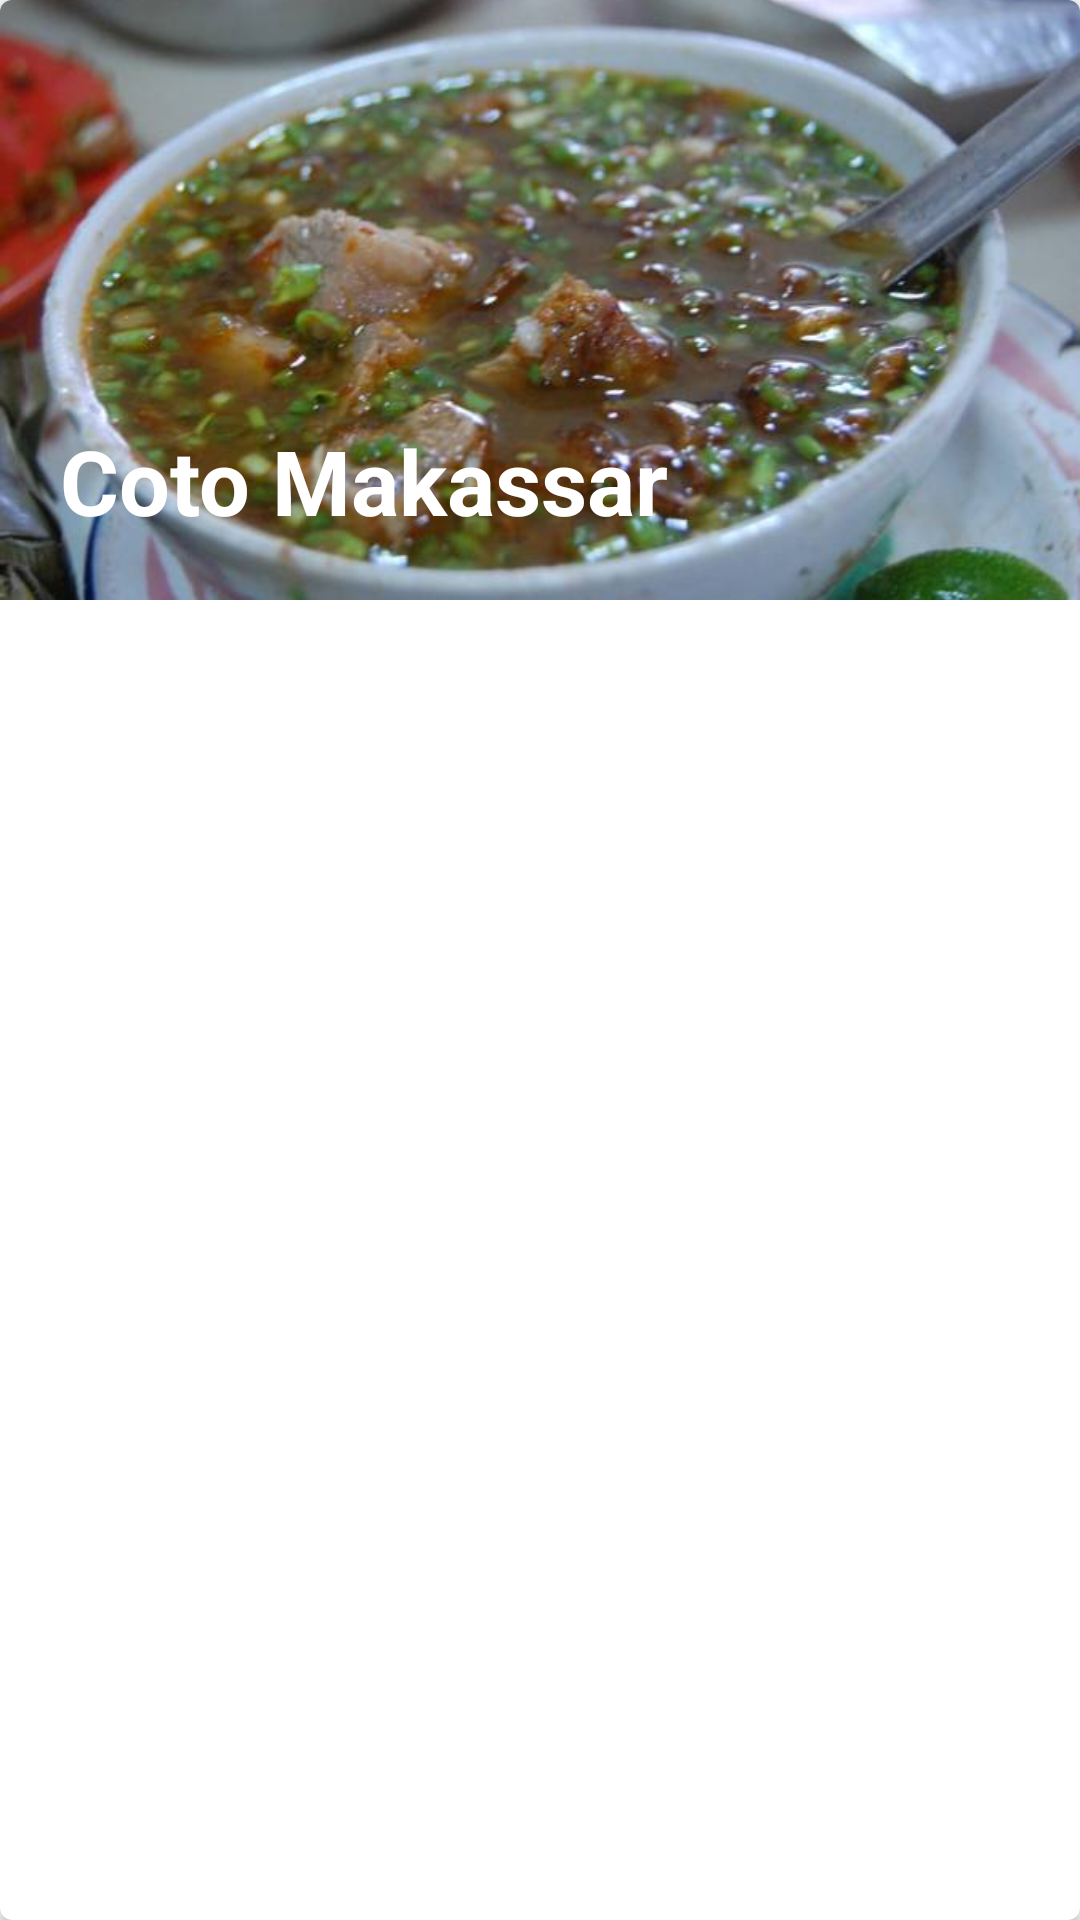

Reconstruct the res/layout file that produces this screen, plus the resources it refers to.
<!-- AndroidManifest.xml: application theme AppTheme -->
<!-- res/layout/list_food.xml -->
<?xml version="1.0" encoding="utf-8"?>
<android.support.v7.widget.CardView
    xmlns:android="http://schemas.android.com/apk/res/android"
    xmlns:card_view="http://schemas.android.com/apk/res-auto"
    android:id="@+id/card_view"
    android:layout_gravity="center"
    android:layout_width="match_parent"
    android:layout_height="wrap_content"
    android:layout_marginTop="4dp"
    android:layout_marginBottom="4dp"
    card_view:cardCornerRadius="4dp">

    <RelativeLayout
        android:layout_width="match_parent"
        android:layout_height="wrap_content">

        <ImageView
            android:id="@+id/imgList"
            android:layout_width="match_parent"
            android:layout_height="200dp"
            android:scaleType="centerCrop"
            android:src="@drawable/coto_makasar"/>

        <TextView
            android:id="@+id/txtListTitle"
            android:layout_width="match_parent"
            android:layout_height="wrap_content"
            android:textSize="30dp"
            android:textColor="@color/white"
            android:textStyle="bold"
            android:paddingLeft="20dp"
            android:paddingTop="140dp"
            android:text="Coto Makassar"/>

    </RelativeLayout>
</android.support.v7.widget.CardView>
<!-- resources referenced by this layout -->
<resources>
  <color name="white">#ffffff</color>
  <!-- drawable coto_makasar: jpeg bitmap (drawable, 38800 bytes) -->
  <style name="AppTheme" parent="Theme.AppCompat.Light.NoActionBar">
          
          <item name="colorPrimary">#fffefe</item>
          <item name="colorPrimaryDark">#2c4db1</item>
          <item name="colorAccent">@color/colorAccent</item>
      </style>
  <color name="colorAccent">#FF4081</color>
</resources>
